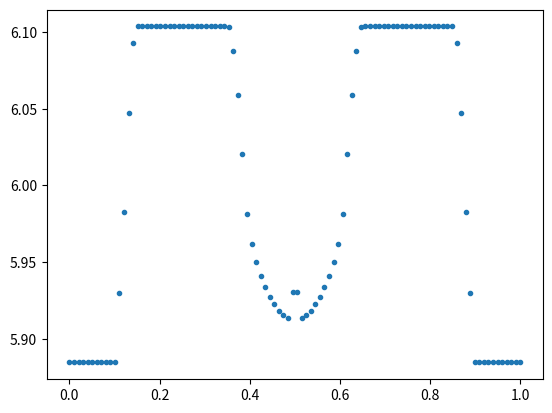

Reproduce this figure in Python.
import numpy as np
import matplotlib.pyplot as plt
import scipy.integrate as integrate

def psi1(ro, delta, r1):
    res=np.arccos((ro**2+delta**2-r1**2)/(2*ro*delta))
    return res

def phi1(ksi, delta, r2):
    return np.arccos((ksi**2+delta**2-r2**2)/(2*ksi*delta))

def Delta(inc, theta):
    return np.sqrt(np.cos(inc)**2+np.sin(inc)**2*np.sin(theta)**2)
    
def F1(inc, r1, r2, X01, X11, X02, X12, delta):
    res=0
    if (delta>=r1) and (delta>=(r1-r2)):
        res = X02*integrate.quad(lambda ro: 2*ro*psi1(ro, delta, r1), delta-r1, r2)[0]+\
        X12*integrate.quad(lambda ro: 2*ro*np.sqrt(1-ro**2/r2**2)*psi1(ro, delta, r1), delta-r1, r2)[0]
    if (delta<r1) and (delta>=(r1-r2)):
        res = X02*np.pi*(r1-delta)**2+ \
        X02*integrate.quad(lambda ro: 2*psi1(ro, delta, r1)*ro, r1-delta, r2)[0]+ \
        X12*(2/3.0)*np.pi*(r1-delta)**2+ \
        X12*integrate.quad(lambda ro: 2*ro*np.sqrt(1-ro**2/r2**2)*psi1(ro, delta, r1), r1-delta, r2)[0]
    if delta<(r1-r2):
        res = X02*np.pi*r2**2+X12*(2/3.0)*np.pi*r2**2
    return res
    
def F2(inc, r1, r2, X01, X11, X02, X12, delta):
    res=0
    if delta>=r2 and delta>=(r1-r2):
        res=X01*integrate.quad(lambda ksi: 2*ksi*phi1(ksi, delta, r2), delta-r2, r1)[0]+\
        X11*integrate.quad(lambda ksi: 2*ksi*np.sqrt(1-ksi**2/r1**2)*phi1(ksi, delta, r2), delta-r2, r1)[0]
    if delta>=r2 and delta<(r1-r2):
        print(delta)
        res=X01*integrate.quad(lambda ksi: 2*ksi*phi1(ksi, delta, r2), delta-r2, delta+r2)[0]+\
        X11*integrate.quad(lambda ksi: 2*ksi*np.sqrt(1-ksi**2/r1**2)*phi1(ksi, delta, r2), delta-r2, delta+r2)[0]
    if delta<r2 and delta>=(r1-r2):
        res=X01*np.pi*(r2-delta)**2+\
        X01*integrate.quad(lambda ksi: 2*phi1(ksi, delta, r2)*ksi, r2-delta, r1)[0]+\
        X11*(2/3.0)*np.pi*(r2-delta)**2+X11*integrate.quad(lambda ksi: 2*ksi*np.sqrt(1-ksi**2/r1**2)*phi1(ksi, delta, r2), r2-delta, r1)[0]
    if delta<r2 and delta<(r1-r2):
        res=X01*np.pi*(r2-delta)**2+\
        X01*integrate.quad(lambda ksi: 2*phi1(ksi, delta, r2)*ksi, r2-delta, r2+delta, epsabs=1e-40)[0]+\
        X11*(2/3.0)*np.pi*(r2-delta)**2+X11*integrate.quad(lambda ksi: 2*ksi*np.sqrt(1-ksi**2/r1**2)*phi1(ksi, delta, r2), r2-delta, r2+delta, epsabs=1e-40)[0]
    return res

def GetFlux(inc, r1, r2, intes1, intes_rat, x1, x2, phase):
    theta=phase*2*np.pi    
    delta=Delta(inc, theta)
    X01=intes1*(1-x1)
    X11=intes1*x1
    X02=(intes1/intes_rat)*(1-x2)
    X12=(intes1/intes_rat)*x2    
    res=np.pi*intes1*(1-x1/3)+np.pi*(intes1/intes_rat)*(1-x2/3)
    if delta<r1+r2 and np.cos(theta)>0:
        res=res*(1-F1(inc, r1, r2, X01, X11, X02, X12, delta))
    if delta<r1+r2 and np.cos(theta)<0:
        res=res*(1-F2(inc, r1, r2, X01, X11, X02, X12, delta))
    return res       
    

xx=np.linspace(0, 1, 100)
yy=np.zeros(len(xx))
for i in range(len(yy)):
    yy[i]=GetFlux(0.9991*np.pi/2, 0.7, 0.1, 1, 0.7, 0.6, 0.6, xx[i])
    
plt.plot(xx, yy, '.')